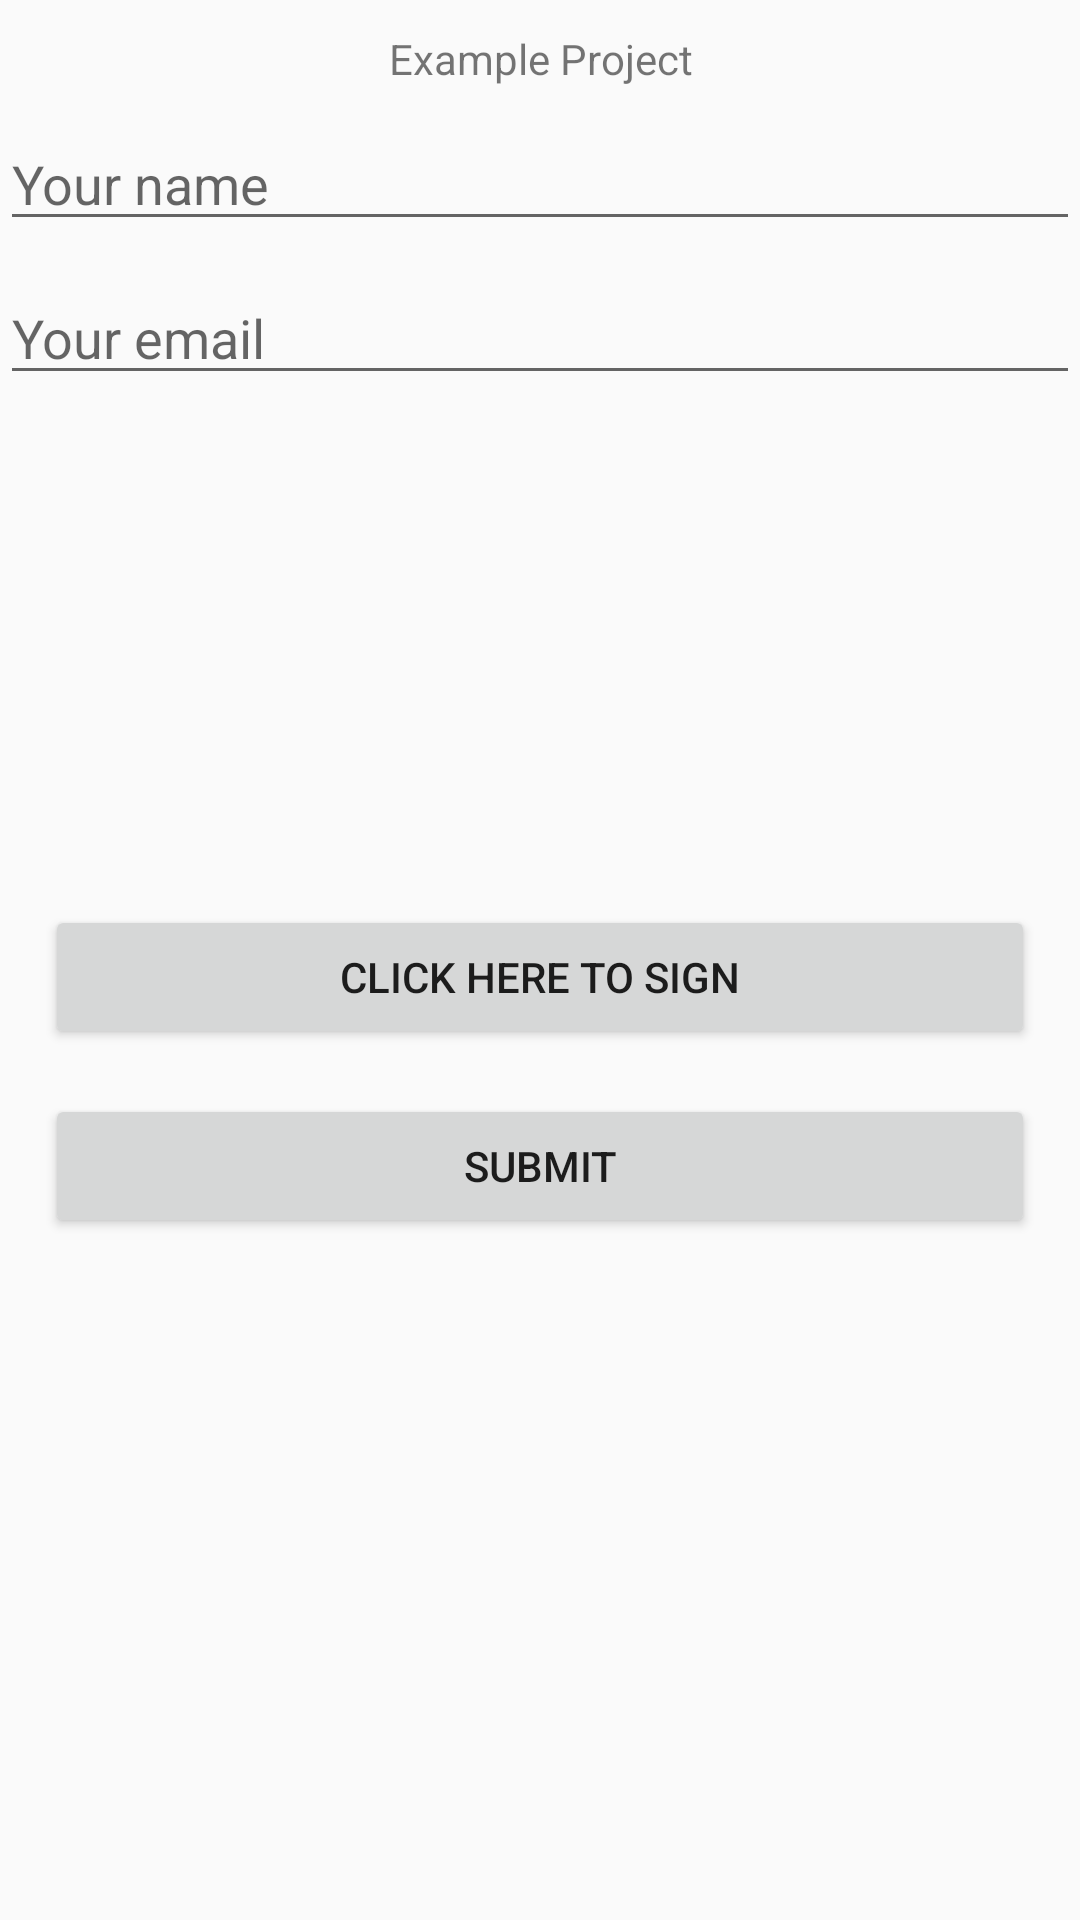

Write the Android layout XML for this screen, with the resource values it uses.
<!-- AndroidManifest.xml: application theme Theme.ExampleProject -->
<!-- res/layout/activity_sign_main.xml -->
<?xml version="1.0" encoding="utf-8"?>
<RelativeLayout xmlns:android="http://schemas.android.com/apk/res/android"
    xmlns:app="http://schemas.android.com/apk/res-auto"
    xmlns:tools="http://schemas.android.com/tools"
    android:layout_width="match_parent"
    android:layout_height="match_parent"
    tools:context=".Sign.SignMainActivity">


    <TextView
        android:id="@+id/textView"
        android:layout_width="wrap_content"
        android:layout_height="wrap_content"
        android:layout_centerHorizontal="true"
        android:gravity="center_horizontal"
        android:padding="10dp"
        android:text="@string/app_name" />

    <EditText
        android:id="@+id/edtxt_name"
        android:layout_width="match_parent"
        android:layout_height="wrap_content"
        android:layout_below="@+id/textView"
        android:layout_marginBottom="5dp"
        android:hint="Your name" />

    <EditText
        android:id="@+id/edtxt_email"
        android:layout_width="match_parent"
        android:layout_height="wrap_content"
        android:layout_below="@+id/edtxt_name"
        android:layout_marginTop="5dp"
        android:hint="Your email" />

    <ImageView
        android:id="@+id/imageView"
        android:layout_width="200dp"
        android:layout_height="150dp"
        android:layout_below="@+id/edtxt_email"
        android:layout_centerHorizontal="true"
        android:padding="5dp"/>

    <Button
        android:id="@+id/btnSign"
        android:layout_width="match_parent"
        android:layout_height="wrap_content"
        android:layout_below="@+id/imageView"
        android:layout_centerHorizontal="true"
        android:layout_marginLeft="15dp"
        android:layout_marginRight="15dp"
        android:layout_marginTop="20dp"
        android:onClick="onSignature"
        android:text="Click here to Sign" />

    <Button
        android:id="@+id/button"
        android:layout_width="match_parent"
        android:layout_height="wrap_content"
        android:layout_below="@+id/btnSign"
        android:layout_centerHorizontal="true"
        android:layout_marginLeft="15dp"
        android:layout_marginRight="15dp"
        android:layout_marginTop="15dp"
        android:onClick="onSubmit"
        android:text="Submit" />

</RelativeLayout>
<!-- resources referenced by this layout -->
<resources>
  <string name="app_name">Example Project</string>
  <style name="Theme.ExampleProject" parent="Theme.AppCompat.Light.NoActionBar">
          
          <item name="colorPrimary">@color/purple_500</item>
          <item name="colorPrimaryVariant">@color/purple_700</item>
          <item name="colorOnPrimary">@color/white</item>
          
          <item name="colorSecondary">@color/teal_200</item>
          <item name="colorSecondaryVariant">@color/teal_700</item>
          <item name="colorOnSecondary">@color/black</item>
          
          <item name="android:statusBarColor" tools:targetApi="l">?attr/colorPrimaryVariant</item>
          
      </style>
  <color name="purple_500">#FF6200EE</color>
  <color name="purple_700">#FF3700B3</color>
  <color name="white">#FFFFFFFF</color>
  <color name="teal_200">#FF03DAC5</color>
  <color name="teal_700">#FF018786</color>
  <color name="black">#FF000000</color>
</resources>
